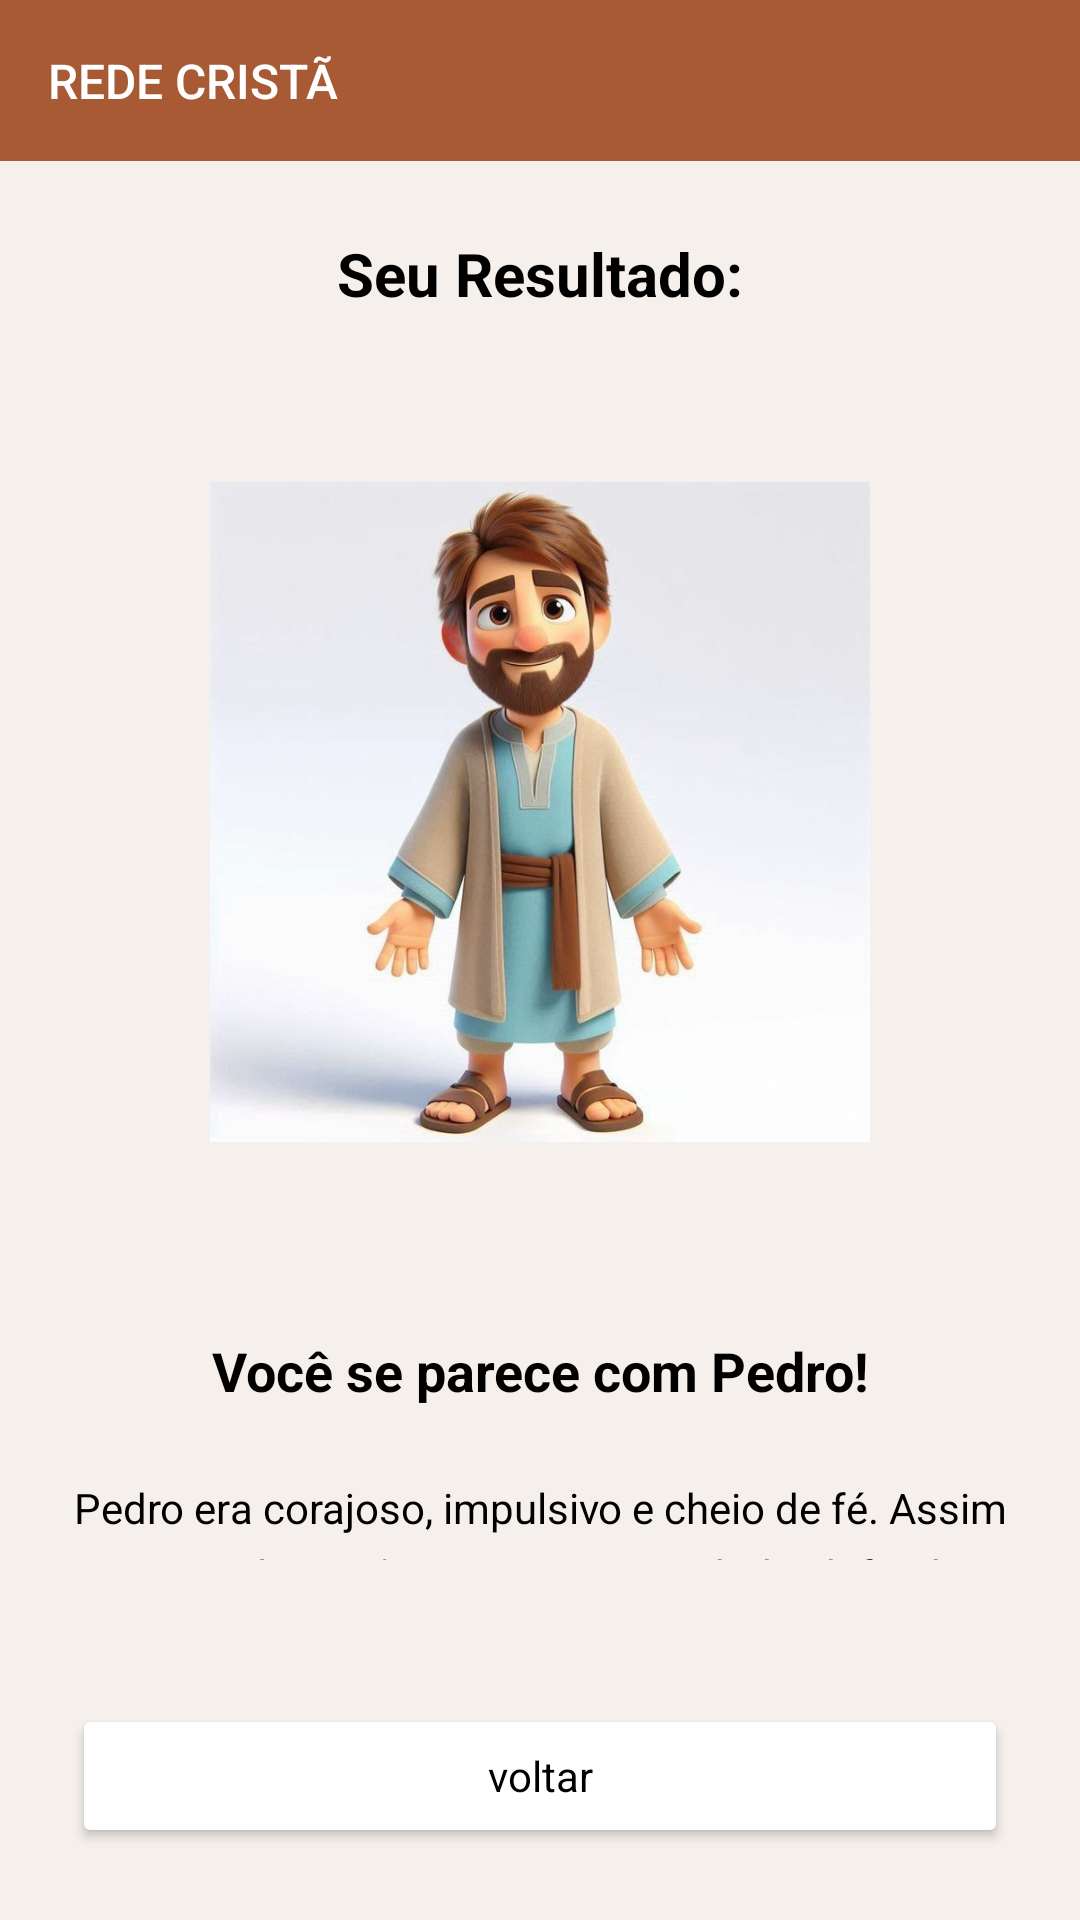

Write the Android layout XML for this screen, with the resource values it uses.
<!-- AndroidManifest.xml: application theme Theme.TelaInicial -->
<!-- res/layout/activity_pedro.xml -->
<?xml version="1.0" encoding="utf-8"?>
<LinearLayout xmlns:android="http://schemas.android.com/apk/res/android"
    android:id="@+id/main"
    android:layout_width="match_parent"
    android:layout_height="match_parent"
    android:background="#F5F0EB"
    android:orientation="vertical">



    <LinearLayout
        android:layout_width="match_parent"
        android:layout_height="wrap_content"
        android:orientation="horizontal"
        android:gravity="center_vertical"
        android:background="#A75A33"
        android:padding="16dp">

        <TextView
            android:layout_width="wrap_content"
            android:layout_height="wrap_content"
            android:text="REDE CRISTÃ"
            android:textColor="#FFFFFF"
            android:textSize="16sp"
            android:fontFamily="sans-serif-medium" />
    </LinearLayout>


    <LinearLayout
        android:layout_width="match_parent"
        android:layout_height="0dp"
        android:layout_weight="1"
        android:orientation="vertical"
        android:gravity="center"
        android:padding="24dp">


        <TextView
            android:layout_width="wrap_content"
            android:layout_height="wrap_content"
            android:layout_marginBottom="16dp"
            android:fontFamily="sans-serif"
            android:text="Seu Resultado:"
            android:textColor="#000000"
            android:textSize="20sp"
            android:textStyle="bold" />


        <ImageView
            android:id="@+id/imgResultado"
            android:layout_width="220dp"
            android:layout_height="300dp"
            android:src="@drawable/pedro"
            android:scaleType="fitCenter"
            android:layout_marginBottom="24dp" />


        <TextView
            android:layout_width="wrap_content"
            android:layout_height="wrap_content"
            android:text="Você se parece com Pedro!"
            android:textSize="18sp"
            android:textColor="#000000"
            android:fontFamily="sans-serif"
            android:textStyle="bold"
            android:gravity="center"
            android:layout_marginBottom="24dp" />


        <TextView
            android:layout_width="match_parent"
            android:layout_height="wrap_content"
            android:text="Pedro era corajoso, impulsivo e cheio de fé. Assim como ele, você age com intensidade, defende o que acredita e está sempre pronto para se levantar, mesmo após tropeçar."
            android:textSize="14sp"
            android:textColor="#000000"
            android:fontFamily="sans-serif"
            android:gravity="center"
            android:lineSpacingExtra="6dp" />
    </LinearLayout>


    <Button
        android:id="@+id/btnVoltarResultado"
        android:layout_width="match_parent"
        android:layout_height="wrap_content"
        android:text="voltar"
        android:textAllCaps="false"
        android:fontFamily="sans-serif"
        android:textColor="#000000"
        android:backgroundTint="#FFFFFF"
        android:elevation="2dp"
        android:layout_margin="24dp" />
</LinearLayout>
<!-- resources referenced by this layout -->
<resources>
  <!-- drawable pedro: jpg bitmap (drawable, 38697 bytes) -->
  <style name="Theme.TelaInicial" parent="Base.Theme.TelaInicial" />
  <style name="Base.Theme.TelaInicial" parent="Theme.Material3.DayNight.NoActionBar">
          
          
      </style>
</resources>
